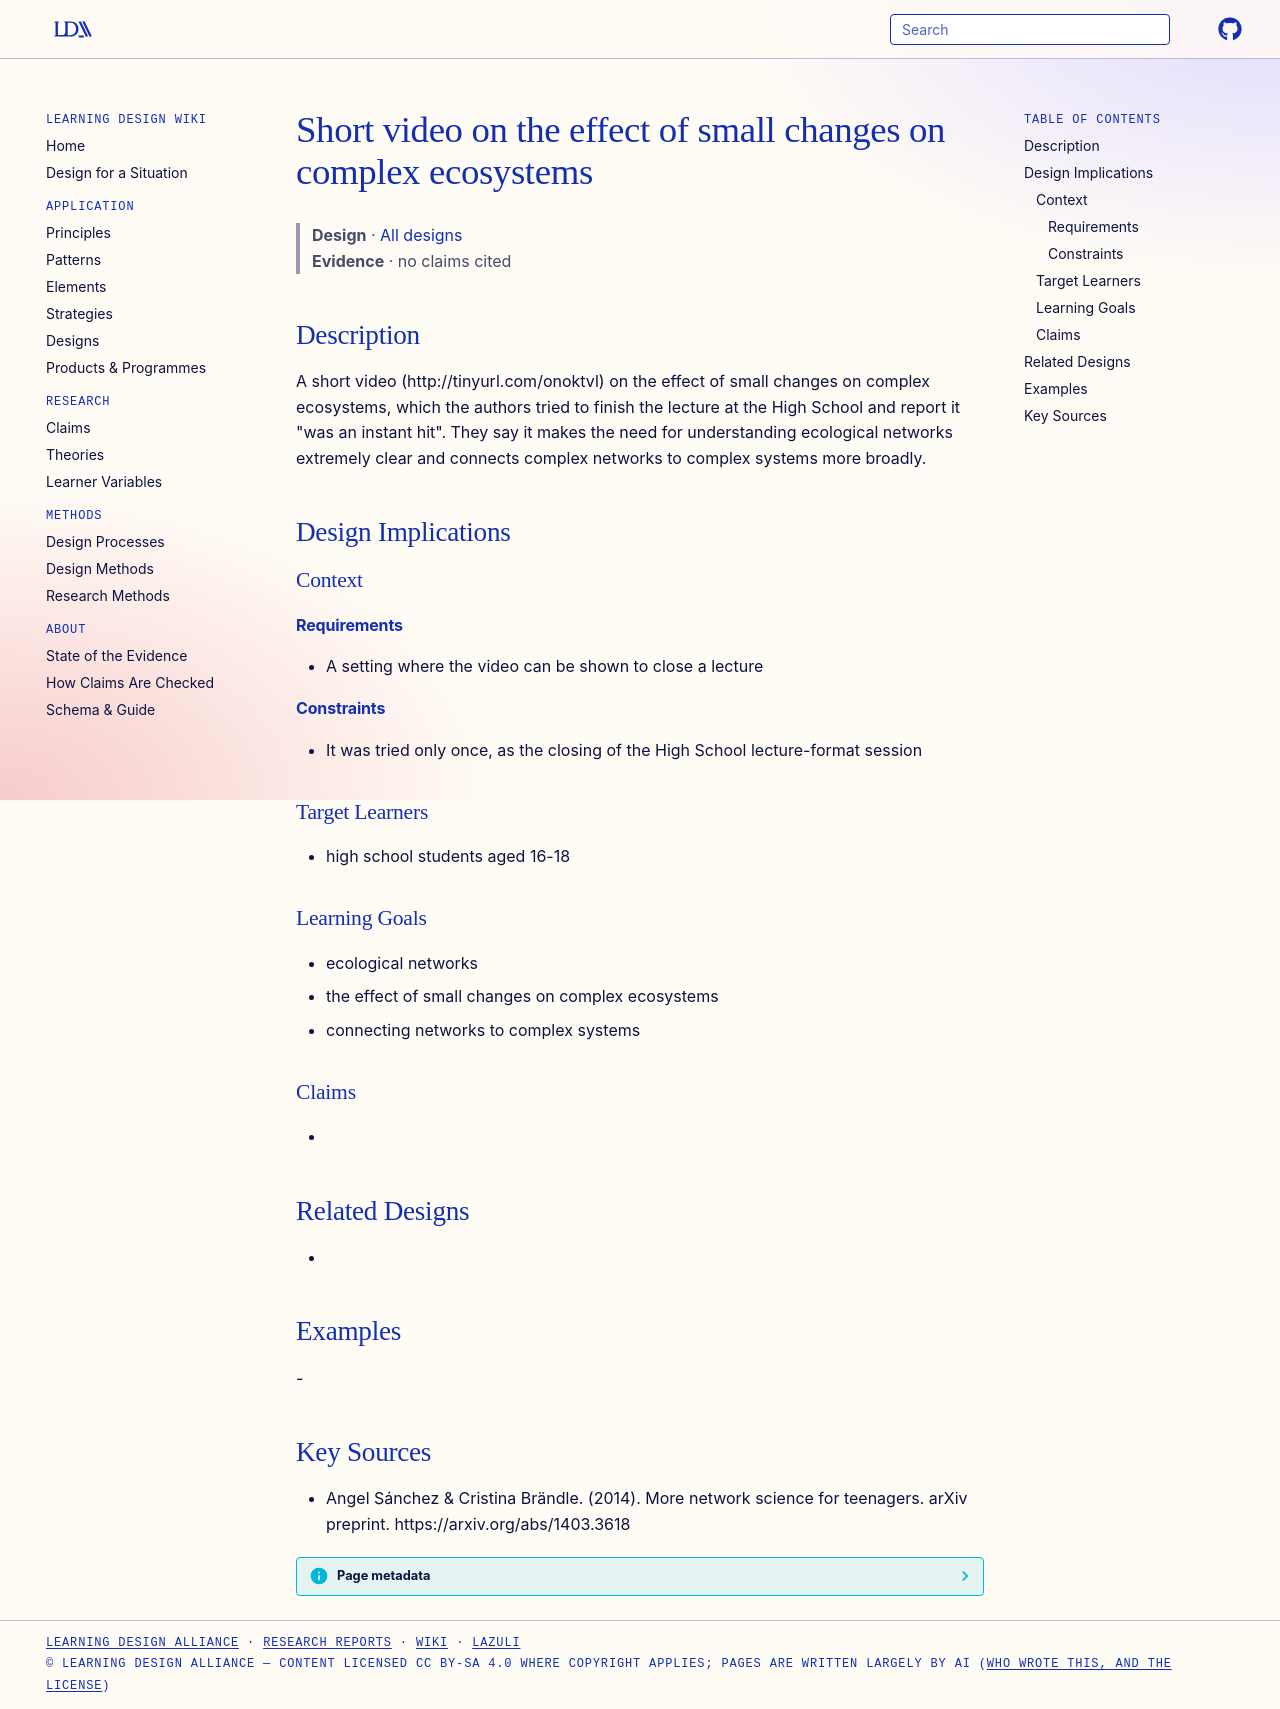

repository: Learning-Design-Alliance/learning-wiki · page: designs/short-video-small-changes-ecosystems/index.html · generator: mkdocs

---
type: design
id: short-video-small-changes-ecosystems
title: Short video on the effect of small changes on complex ecosystems
description: "A short video (http://tinyurl.com/onoktvl) on the effect of small changes on complex ecosystems, which the authors tried to finish the lecture at the High School and report it \"was an instant hit\"."
status: review
generated:
  by: "process:settle-candidates"
  at: 2026-11-17
sources:
  - id: angel-sánchez-cristina-brändle-2014
    resource: "https://arxiv.org/abs/1403.3618"
    title: "Angel Sánchez & Cristina Brändle. (2014). More network science for teenagers. arXiv preprint. https://arxiv.org/abs/1403.3618"
    author: "Angel Sánchez & Cristina Brändle"
---

# Short video on the effect of small changes on complex ecosystems

> **Design** · [All designs](index.md)
> **Evidence** · no claims cited

## Description
A short video (http://tinyurl.com/onoktvl) on the effect of small changes on complex ecosystems, which the authors tried to finish the lecture at the High School and report it "was an instant hit". They say it makes the need for understanding ecological networks extremely clear and connects complex networks to complex systems more broadly.

## Design Implications

### Context
#### Requirements
- A setting where the video can be shown to close a lecture
#### Constraints
- It was tried only once, as the closing of the High School lecture-format session

### Target Learners
- high school students aged 16-18

### Learning Goals
- ecological networks
- the effect of small changes on complex ecosystems
- connecting networks to complex systems

### Claims
- 

## Related Designs
- 

## Examples
-

## Key Sources
- Angel Sánchez & Cristina Brändle. (2014). More network science for teenagers. arXiv preprint. https://arxiv.org/abs/1403.3618
